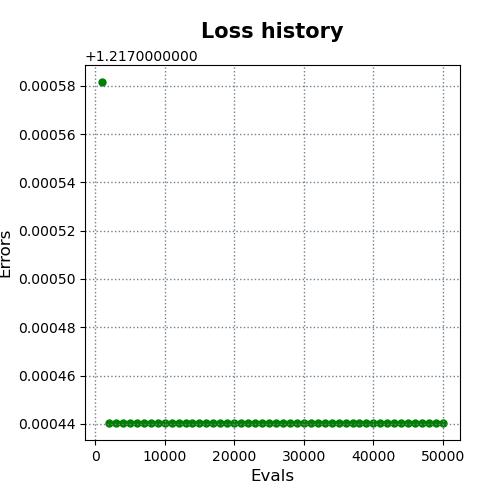

Source data for this figure (header and first rows):
evals, errors
1000, 1.218
2000, 1.217
3000, 1.217
4000, 1.217
5000, 1.217
6000, 1.217
7000, 1.217
8000, 1.217
9000, 1.217
10000, 1.217
11000, 1.217
12000, 1.217
13000, 1.217
14000, 1.217
15000, 1.217
16000, 1.217
17000, 1.217
18000, 1.217
19000, 1.217
20000, 1.217
21000, 1.217
22000, 1.217
23000, 1.217
24000, 1.217
25000, 1.217
26000, 1.217
27000, 1.217
28000, 1.217
29000, 1.217
30000, 1.217
31000, 1.217
32000, 1.217
33000, 1.217
34000, 1.217
35000, 1.217
36000, 1.217
37000, 1.217
38000, 1.217
39000, 1.217
40000, 1.217
41000, 1.217
42000, 1.217
43000, 1.217
44000, 1.217
45000, 1.217
46000, 1.217
47000, 1.217
48000, 1.217
49000, 1.217
50000, 1.217
